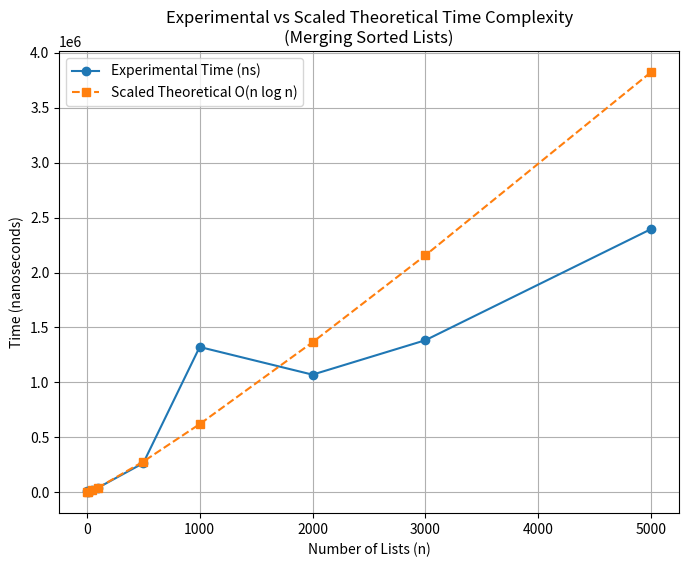

Here is the Python script that generated this plot:
import heapq
import random
import math
import time
import statistics
import matplotlib.pyplot as plt
import pandas as pd

# Function: Merge Sorted Lists using a Min-Heap (Greedy method)
def merge_sorted_lists(sizes):
    heapq.heapify(sizes)
    total_cost = 0

    while len(sizes) > 1:
        first = heapq.heappop(sizes)
        second = heapq.heappop(sizes)
        cost = first + second
        total_cost += cost
        heapq.heappush(sizes, cost)
    return total_cost
# Function: Run Experimental Tests
def run_experiment():
    input_sizes = [5, 10, 50, 100, 500, 1000, 2000, 3000, 5000]
    experimental_times = []
    theoretical_values = []
    for n in input_sizes:
        # create random list sizes
        sizes = [random.randint(1, 1000) for _ in range(n)]
        # measure runtime
        start_time = time.perf_counter_ns()
        merge_sorted_lists(sizes.copy())
        end_time = time.perf_counter_ns()
        elapsed = end_time - start_time
        experimental_times.append(elapsed)
        # theoretical value: O(n log n)
        theoretical_values.append(n * math.log2(n))
        print(f"n = {n:<5} | Time (ns) = {elapsed}")
    return input_sizes, experimental_times, theoretical_values

# Function: Compute Scaling Constant (Median) and Display Table
def compute_scaling(input_sizes, exp, theo):
    ratios = [e / t for e, t in zip(exp, theo)]
    scaling_constant = statistics.median(ratios)
    scaled_theoretical = [t * scaling_constant for t in theo]
    # prepare output table
    df = pd.DataFrame({
        "n": input_sizes,
        "Experimental (ns)": exp,
        "Theoretical": [round(t, 3) for t in theo],
        "Ratio (Exp/Theo)": [round(r, 4) for r in ratios],
        "Scaling Constant (Median)": [round(scaling_constant, 4)] * len(exp),
        "Scaled Theoretical (ns)": [round(st, 3) for st in scaled_theoretical]
    })

    print("\n=== Output Numerical Data ===")
    print(df.to_string(index=False))

    return df, scaling_constant, scaled_theoretical


# Function: Plot Results
def plot_results(input_sizes, experimental, scaled_theoretical):
    plt.figure(figsize=(8, 6))
    plt.plot(input_sizes, experimental, marker='o', label='Experimental Time (ns)')
    plt.plot(input_sizes, scaled_theoretical, marker='s', linestyle='--',
             label='Scaled Theoretical O(n log n)')

    plt.title("Experimental vs Scaled Theoretical Time Complexity\n(Merging Sorted Lists)")
    plt.xlabel("Number of Lists (n)")
    plt.ylabel("Time (nanoseconds)")
    plt.legend()
    plt.grid(True)
    plt.show()


# Main Execution
if __name__ == "__main__":
    input_sizes, exp, theo = run_experiment()
    df, scale, scaled_theo = compute_scaling(input_sizes, exp, theo)
    plot_results(input_sizes, exp, scaled_theo)

    print(f"\nMedian Scaling Constant = {scale:.4f}")
